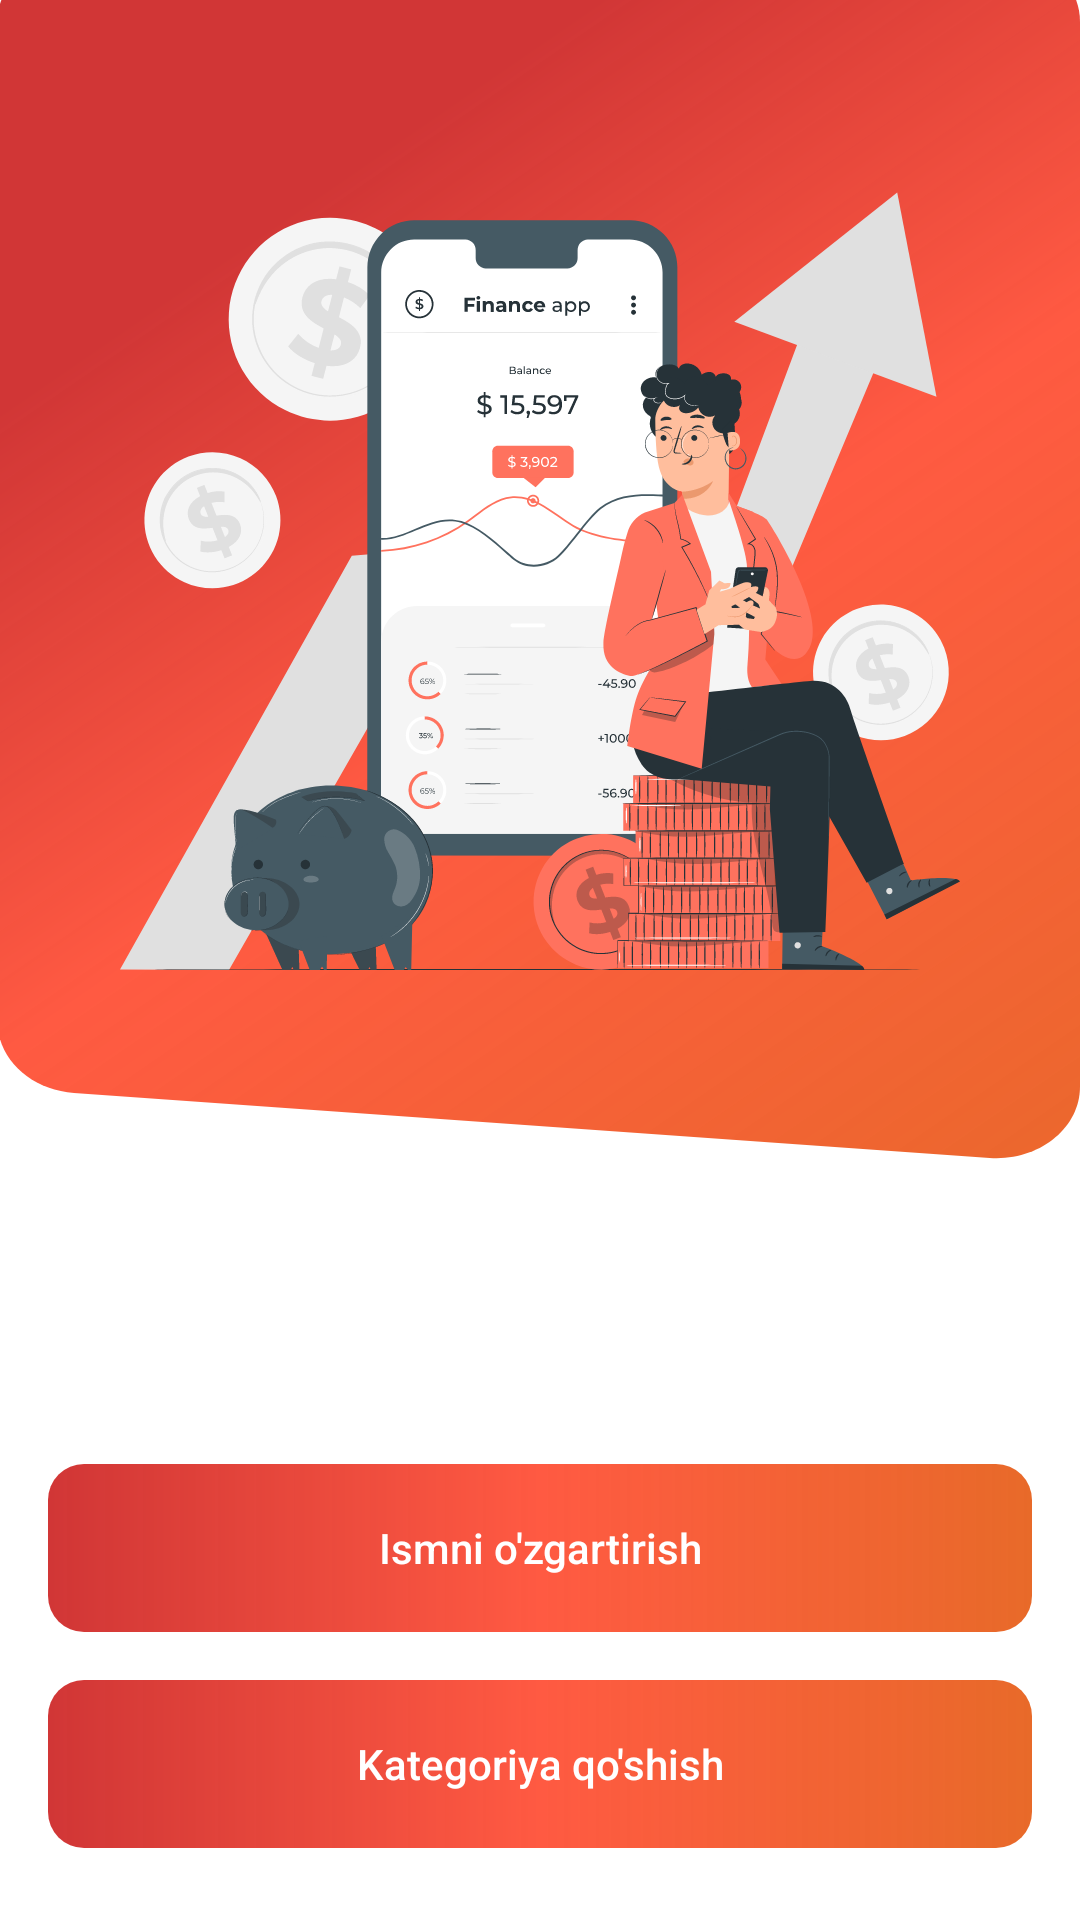

Write the Android layout XML for this screen, with the resource values it uses.
<!-- AndroidManifest.xml: application theme Theme.Wallet -->
<!-- res/layout/fragment_settings.xml -->
<?xml version="1.0" encoding="utf-8"?>
<androidx.constraintlayout.widget.ConstraintLayout xmlns:android="http://schemas.android.com/apk/res/android"
    xmlns:app="http://schemas.android.com/apk/res-auto"
    xmlns:tools="http://schemas.android.com/tools"
    android:layout_width="match_parent"
    android:layout_height="match_parent">

    <ImageView
        android:id="@+id/bg_gradient"
        android:layout_width="0dp"
        android:layout_height="0dp"
        android:layout_marginBottom="24dp"
        android:scaleType="fitXY"
        android:src="@drawable/bg_on_boarding"
        app:layout_constraintBottom_toTopOf="@id/txt_name"
        app:layout_constraintEnd_toEndOf="parent"
        app:layout_constraintStart_toStartOf="parent"
        app:layout_constraintTop_toTopOf="parent" />

    <ImageView
        android:layout_width="0dp"
        android:layout_height="0dp"
        android:layout_marginHorizontal="40dp"
        android:src="@drawable/ic_pana"
        app:layout_constraintBottom_toBottomOf="@id/bg_gradient"
        app:layout_constraintDimensionRatio="14:13"
        app:layout_constraintEnd_toEndOf="@id/bg_gradient"
        app:layout_constraintStart_toStartOf="@id/bg_gradient"
        app:layout_constraintTop_toTopOf="@id/bg_gradient" />

    <TextView
        android:id="@+id/txt_name"
        android:layout_width="0dp"
        android:layout_height="wrap_content"
        android:layout_marginHorizontal="40dp"
        android:layout_marginBottom="24dp"
        android:textColor="@color/black"
        android:textSize="40sp"
        app:layout_constraintBottom_toTopOf="@id/btn_edit_name"
        app:layout_constraintEnd_toEndOf="parent"
        app:layout_constraintStart_toStartOf="parent"
        tools:text="Xudoyshukur" />

    <androidx.appcompat.widget.AppCompatButton
        android:id="@+id/btn_edit_name"
        android:layout_width="0dp"
        android:layout_height="56dp"
        android:layout_marginHorizontal="16dp"
        android:layout_marginBottom="16dp"
        android:background="@drawable/bg_gradient_with_radius"
        android:paddingHorizontal="16dp"
        android:text="@string/edit_name"
        android:textAllCaps="false"
        android:textColor="@color/white"
        app:layout_constraintBottom_toTopOf="@id/btn_add_category"
        app:layout_constraintEnd_toEndOf="parent"
        app:layout_constraintStart_toStartOf="parent" />

    <androidx.appcompat.widget.AppCompatButton
        android:id="@+id/btn_add_category"
        android:layout_width="0dp"
        android:layout_height="56dp"
        android:layout_marginHorizontal="16dp"
        android:layout_marginBottom="24dp"
        android:background="@drawable/bg_gradient_with_radius"
        android:paddingHorizontal="16dp"
        android:text="@string/add_category"
        android:textAllCaps="false"
        android:textColor="@color/white"
        app:layout_constraintBottom_toBottomOf="parent"
        app:layout_constraintEnd_toEndOf="parent"
        app:layout_constraintStart_toStartOf="parent" />

</androidx.constraintlayout.widget.ConstraintLayout>
<!-- resources referenced by this layout -->
<resources>
  <!-- drawable bg_gradient_with_radius (drawable) -->
  <?xml version="1.0" encoding="utf-8"?>
  <shape xmlns:android="http://schemas.android.com/apk/res/android">
      <gradient
          android:centerColor="#E0FF4328"
          android:endColor="#FFE86A29"
          android:startColor="#D3C70C0C" />
      <corners android:radius="12dp"/>
  </shape>
  <!-- drawable bg_on_boarding (drawable) -->
  <vector xmlns:android="http://schemas.android.com/apk/res/android"
      xmlns:aapt="http://schemas.android.com/aapt"
      android:width="427dp"
      android:height="536dp"
      android:viewportWidth="427"
      android:viewportHeight="536">
    <path
        android:pathData="M-1,10C-1,-8.225 13.775,-23 32,-23H394C412.225,-23 427,-8.225 427,10V502.15C427,521.451 410.507,536.632 391.272,535.037L29.272,505.012C12.163,503.592 -1,489.292 -1,472.124V10Z">
      <aapt:attr name="android:fillColor">
        <gradient 
            android:startY="5.99999"
            android:startX="11.5"
            android:endY="568.5"
            android:endX="463.5"
            android:type="linear">
          <item android:offset="0.187808" android:color="#D3C70C0C"/>
          <item android:offset="0.510417" android:color="#E0FF4328"/>
          <item android:offset="1" android:color="#FFE86A29"/>
        </gradient>
      </aapt:attr>
    </path>
  </vector>
  <!-- drawable ic_pana: vector/xml drawable (drawable, 194952 chars, omitted) -->
  <string name="add_category">Kategoriya qo\'shish</string>
  <string name="edit_name">Ismni o\'zgartirish</string>
  <style name="Theme.Wallet" parent="Theme.MaterialComponents.DayNight.NoActionBar">
          
          <item name="colorPrimary">#E0FF4328</item>
          <item name="colorPrimaryVariant">#FFE86A29</item>
          <item name="colorOnPrimary">@color/white</item>
          
          <item name="colorSecondary">@color/teal_200</item>
          <item name="colorSecondaryVariant">@color/teal_700</item>
          <item name="colorOnSecondary">@color/black</item>
          
          <item name="android:statusBarColor" tools:targetApi="l">?attr/colorPrimaryVariant</item>
          
      </style>
  <!-- not gathered from this repository: default colours our renderer supplied (Android Studio template values) -->
  <color name="teal_200">#FF03DAC5</color>
  <color name="teal_700">#FF018786</color>
  <color name="black">#FF000000</color>
  <color name="white">#FFFFFFFF</color>
</resources>
